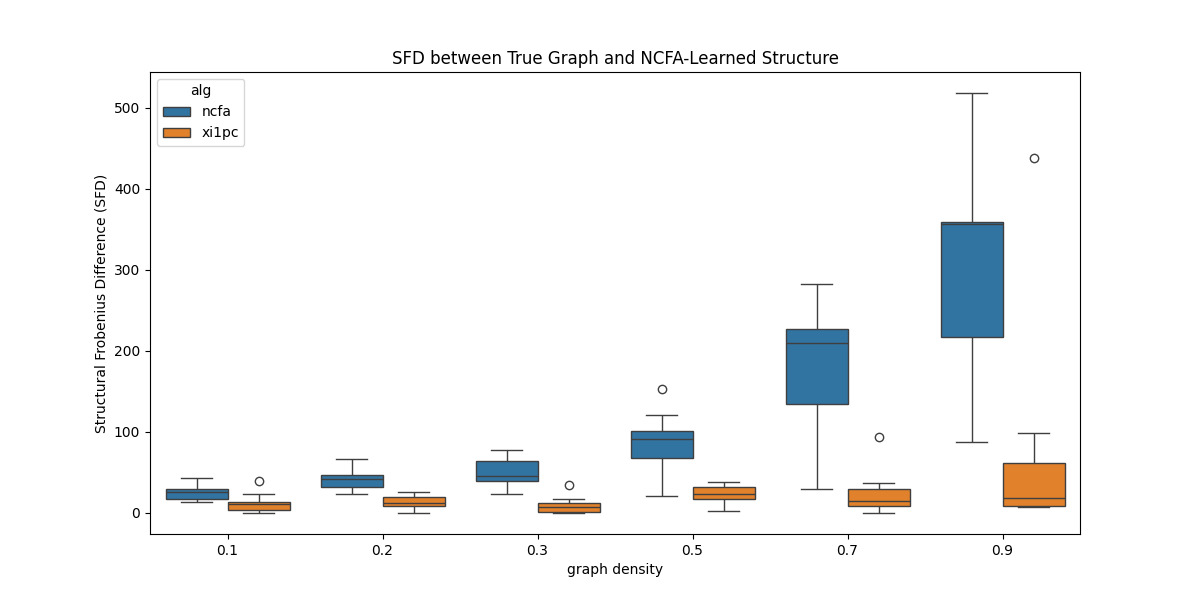

Source data for this figure (header and first rows):
alg, sfd, Graph, density, seed, num_samps
ncfa, 17, random, 0.1, 0, 10000
ncfa, 32, random, 0.1, 1, 10000
ncfa, 17, random, 0.1, 2, 10000
ncfa, 13, random, 0.1, 3, 10000
ncfa, 28, random, 0.1, 4, 10000
ncfa, 25, random, 0.1, 5, 10000
ncfa, 30, random, 0.1, 6, 10000
ncfa, 17, random, 0.1, 7, 10000
ncfa, 30, random, 0.1, 8, 10000
ncfa, 43, random, 0.1, 9, 10000
ncfa, 31, random, 0.2, 0, 10000
ncfa, 51, random, 0.2, 1, 10000
ncfa, 27, random, 0.2, 2, 10000
ncfa, 37, random, 0.2, 3, 10000
ncfa, 44, random, 0.2, 4, 10000
ncfa, 40, random, 0.2, 5, 10000
ncfa, 48, random, 0.2, 6, 10000
ncfa, 24, random, 0.2, 7, 10000
ncfa, 45, random, 0.2, 8, 10000
ncfa, 66, random, 0.2, 9, 10000
ncfa, 35, random, 0.3, 0, 10000
ncfa, 73, random, 0.3, 1, 10000
ncfa, 38, random, 0.3, 2, 10000
ncfa, 43, random, 0.3, 3, 10000
ncfa, 49, random, 0.3, 4, 10000
ncfa, 42, random, 0.3, 5, 10000
ncfa, 67, random, 0.3, 6, 10000
ncfa, 24, random, 0.3, 7, 10000
ncfa, 58, random, 0.3, 8, 10000
ncfa, 78, random, 0.3, 9, 10000
ncfa, 73, random, 0.5, 0, 10000
ncfa, 121, random, 0.5, 1, 10000
ncfa, 49, random, 0.5, 2, 10000
ncfa, 85, random, 0.5, 3, 10000
ncfa, 66, random, 0.5, 4, 10000
ncfa, 98, random, 0.5, 5, 10000
ncfa, 97, random, 0.5, 6, 10000
ncfa, 21, random, 0.5, 7, 10000
ncfa, 102, random, 0.5, 8, 10000
ncfa, 153, random, 0.5, 9, 10000
ncfa, 134, random, 0.7, 0, 10000
ncfa, 279, random, 0.7, 1, 10000
ncfa, 124, random, 0.7, 2, 10000
ncfa, 137, random, 0.7, 3, 10000
ncfa, 213, random, 0.7, 4, 10000
ncfa, 228, random, 0.7, 5, 10000
ncfa, 283, random, 0.7, 6, 10000
ncfa, 30, random, 0.7, 7, 10000
ncfa, 206, random, 0.7, 8, 10000
ncfa, 226, random, 0.7, 9, 10000
ncfa, 91, random, 0.9, 0, 10000
ncfa, 518, random, 0.9, 1, 10000
ncfa, 206, random, 0.9, 2, 10000
ncfa, 249, random, 0.9, 3, 10000
ncfa, 359, random, 0.9, 4, 10000
ncfa, 359, random, 0.9, 5, 10000
ncfa, 359, random, 0.9, 6, 10000
ncfa, 88, random, 0.9, 7, 10000
ncfa, 353, random, 0.9, 8, 10000
ncfa, 436, random, 0.9, 9, 10000
... 60 more rows
